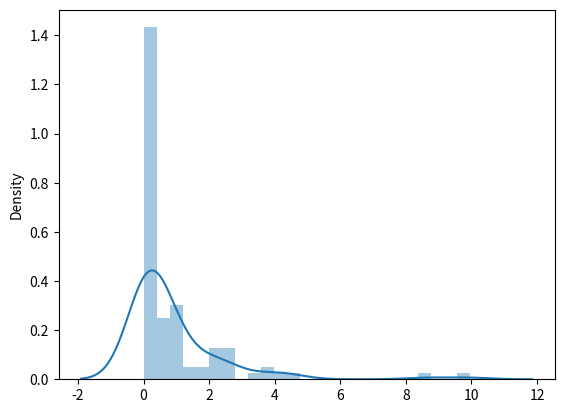

This chart was generated by the following Python code:
import matplotlib.pyplot as plt
import seaborn as sns
from numpy import random as rnd


# --------------- Chi Square Distribution ------------

x = rnd.chisquare(df=2, size=(2, 3))

print('Chi Square distribution \n', x)

sns.distplot(rnd.chisquare(df=1, size=100))

plt.show()